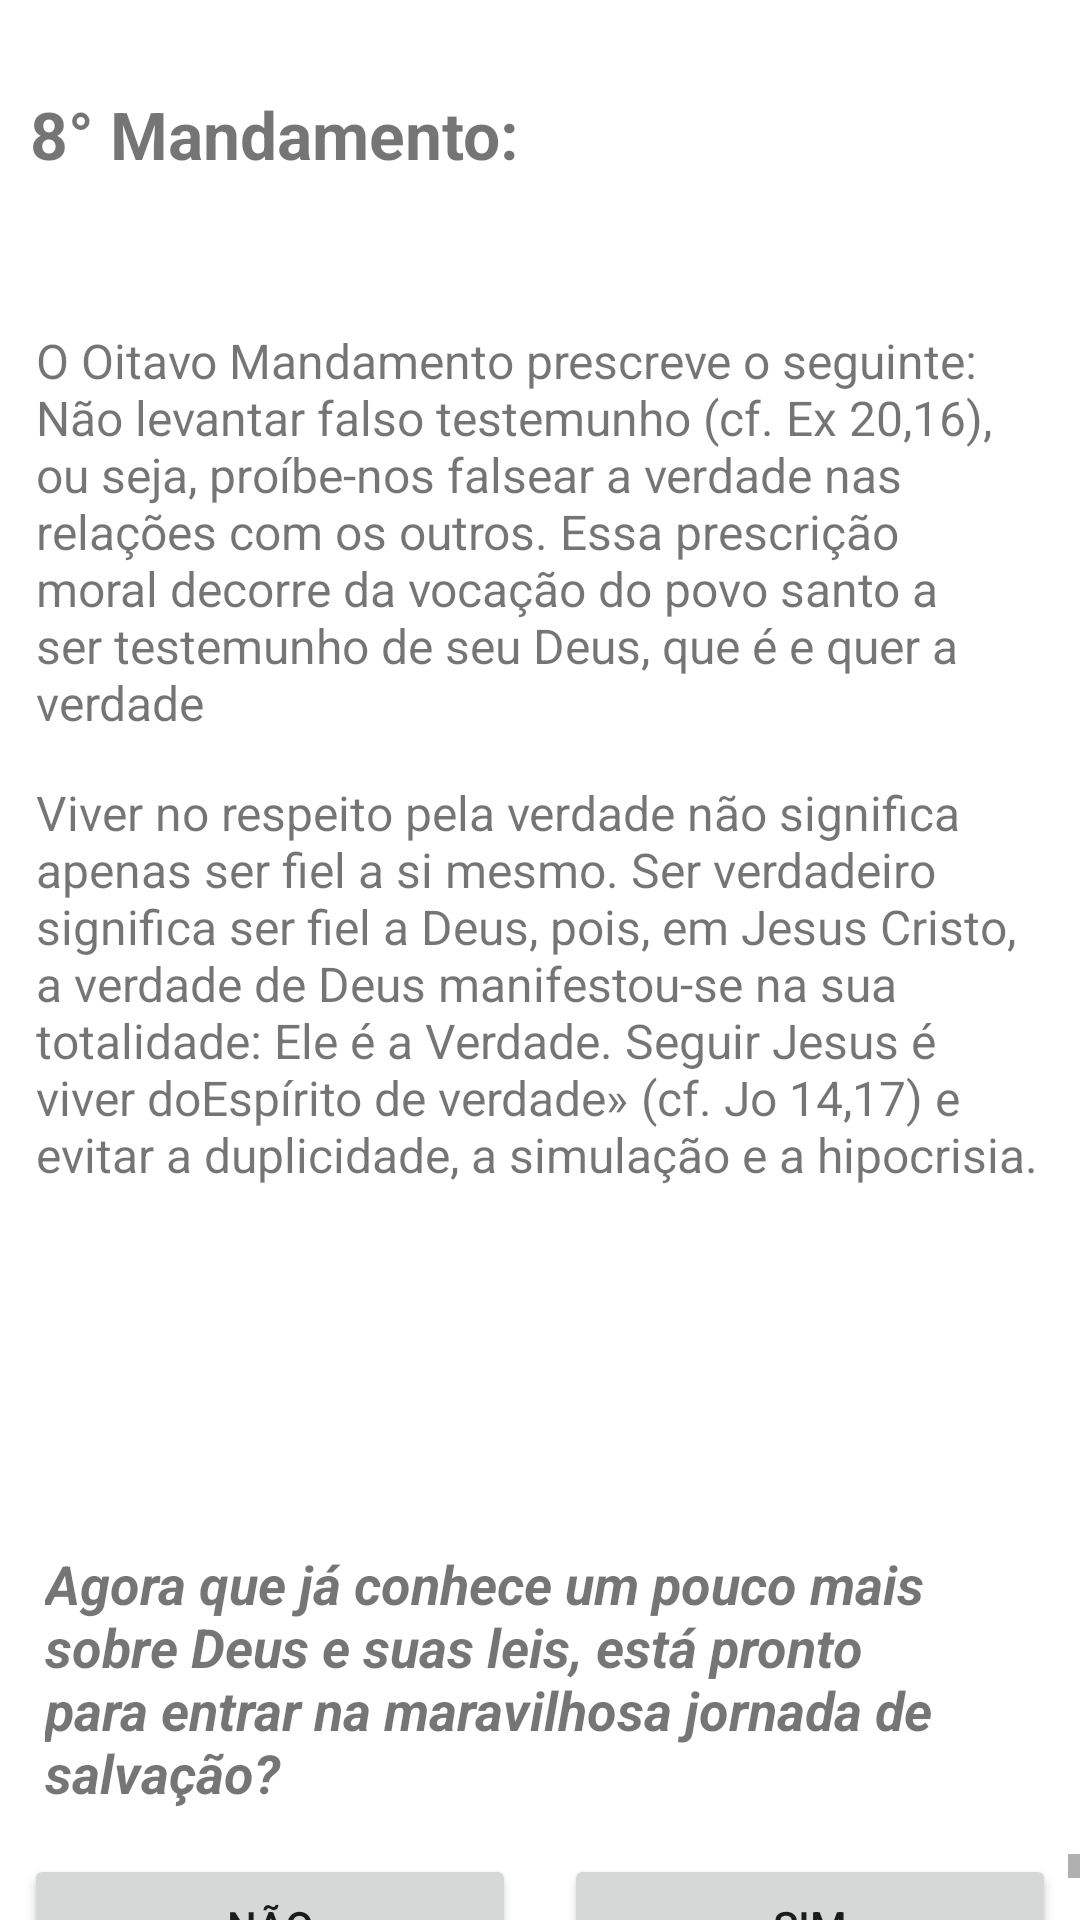

Produce the Android XML layout that renders to this screen, including the resource entries it uses.
<!-- AndroidManifest.xml: application theme Theme.Os10Mandamentos -->
<!-- res/layout/tela8_mandamento.xml -->
<?xml version="1.0" encoding="utf-8"?>
<LinearLayout xmlns:android="http://schemas.android.com/apk/res/android"
    xmlns:app="http://schemas.android.com/apk/res-auto"
    xmlns:tools="http://schemas.android.com/tools"
    android:layout_width="match_parent"
    android:layout_height="match_parent"
    android:orientation="vertical"
    tools:context=".tela8Mandamento"
    android:background = "@drawable/meufundo">


    <TextView
        android:layout_marginTop="30dp"
        android:layout_marginLeft="10dp"
        android:id="@+id/textView"
        android:layout_width="match_parent"
        android:layout_height="wrap_content"
        android:textStyle="bold"
        android:textSize="22sp"
        android:text="@string/texto_titulo_8M"/>

    <TextView
        android:id="@+id/textView3"
        android:layout_width="match_parent"
        android:layout_height="wrap_content"
        android:layout_marginHorizontal="12dp"
        android:layout_marginTop="50dp"
        android:text="@string/texto_1P8M"
        android:textSize="16dp" />

    <TextView
        android:layout_marginHorizontal="12dp"
        android:layout_marginTop="15dp"
        android:id="@+id/textView4"
        android:layout_width="match_parent"
        android:layout_height="wrap_content"
        android:textSize="16dp"
        android:text="@string/texto_2P8M"/>


    <TextView
        android:id="@+id/textView5"
        android:textStyle="bold|italic"
        android:layout_marginTop="120dp"
        android:layout_marginHorizontal="15dp"
        android:layout_marginBottom="15dp"
        android:textSize="18sp"
        android:layout_width="match_parent"
        android:layout_height="wrap_content"
        android:text="@string/texto_pergunta2M" />
    <ScrollView
        android:layout_width="match_parent"
        android:layout_height="match_parent">

        <LinearLayout
            android:layout_width="match_parent"
            android:layout_height="match_parent"
            android:orientation="horizontal">

            <Button
                android:id="@+id/btnFechar8"
                android:layout_marginTop="80dp"
                android:layout_marginHorizontal="8dp"
                android:layout_width="wrap_content"
                android:layout_height="wrap_content"
                android:layout_weight="1"
                android:layout_gravity="left|bottom"
                android:text="@string/texto_nao_2M" />

            <Button
                android:id="@+id/btnSeguir8"
                android:layout_marginTop="80dp"
                android:layout_marginHorizontal="8dp"
                android:layout_weight="1"
                android:layout_width="wrap_content"
                android:layout_height="wrap_content"
                android:layout_gravity="right|bottom"
                android:text="@string/texto_sim_2M" />

        </LinearLayout>
    </ScrollView>
</LinearLayout>
<!-- resources referenced by this layout -->
<resources>
  <string name="texto_1P8M">O Oitavo Mandamento prescreve o seguinte: Não levantar falso testemunho (cf. Ex 20,16), ou seja, proíbe-nos falsear a verdade nas relações com os outros. Essa prescrição moral decorre da vocação do povo santo a ser testemunho de seu Deus, que é e quer a verdade</string>
  <string name="texto_2P8M">Viver no respeito pela verdade não significa apenas ser fiel a si mesmo. Ser verdadeiro significa ser fiel a Deus, pois, em Jesus Cristo, a verdade de Deus manifestou-se na sua totalidade: Ele é a Verdade. Seguir Jesus é viver doEspírito de verdade» (cf. Jo 14,17) e evitar a duplicidade, a simulação e a hipocrisia.</string>
  <string name="texto_nao_2M">Não</string>
  <string name="texto_pergunta2M">Agora que já conhece um pouco mais sobre Deus e suas leis, está pronto para entrar na maravilhosa jornada de salvação?</string>
  <string name="texto_sim_2M">Sim</string>
  <string name="texto_titulo_8M">8° Mandamento:</string>
  <style name="Theme.Os10Mandamentos" parent="Theme.MaterialComponents.DayNight.DarkActionBar">
          
          <item name="colorPrimary">@color/purple_500</item>
          <item name="colorPrimaryVariant">@color/purple_700</item>
          <item name="colorOnPrimary">@color/white</item>
          
          <item name="colorSecondary">@color/teal_200</item>
          <item name="colorSecondaryVariant">@color/teal_700</item>
          <item name="colorOnSecondary">@color/black</item>
          
          <item name="android:statusBarColor" tools:targetApi="l">?attr/colorPrimaryVariant</item>
          
      </style>
  <color name="purple_500">#FF6200EE</color>
  <color name="purple_700">#FF3700B3</color>
  <color name="white">#FFFFFFFF</color>
  <color name="teal_200">#FF03DAC5</color>
  <color name="teal_700">#FF018786</color>
  <color name="black">#FF000000</color>
</resources>
